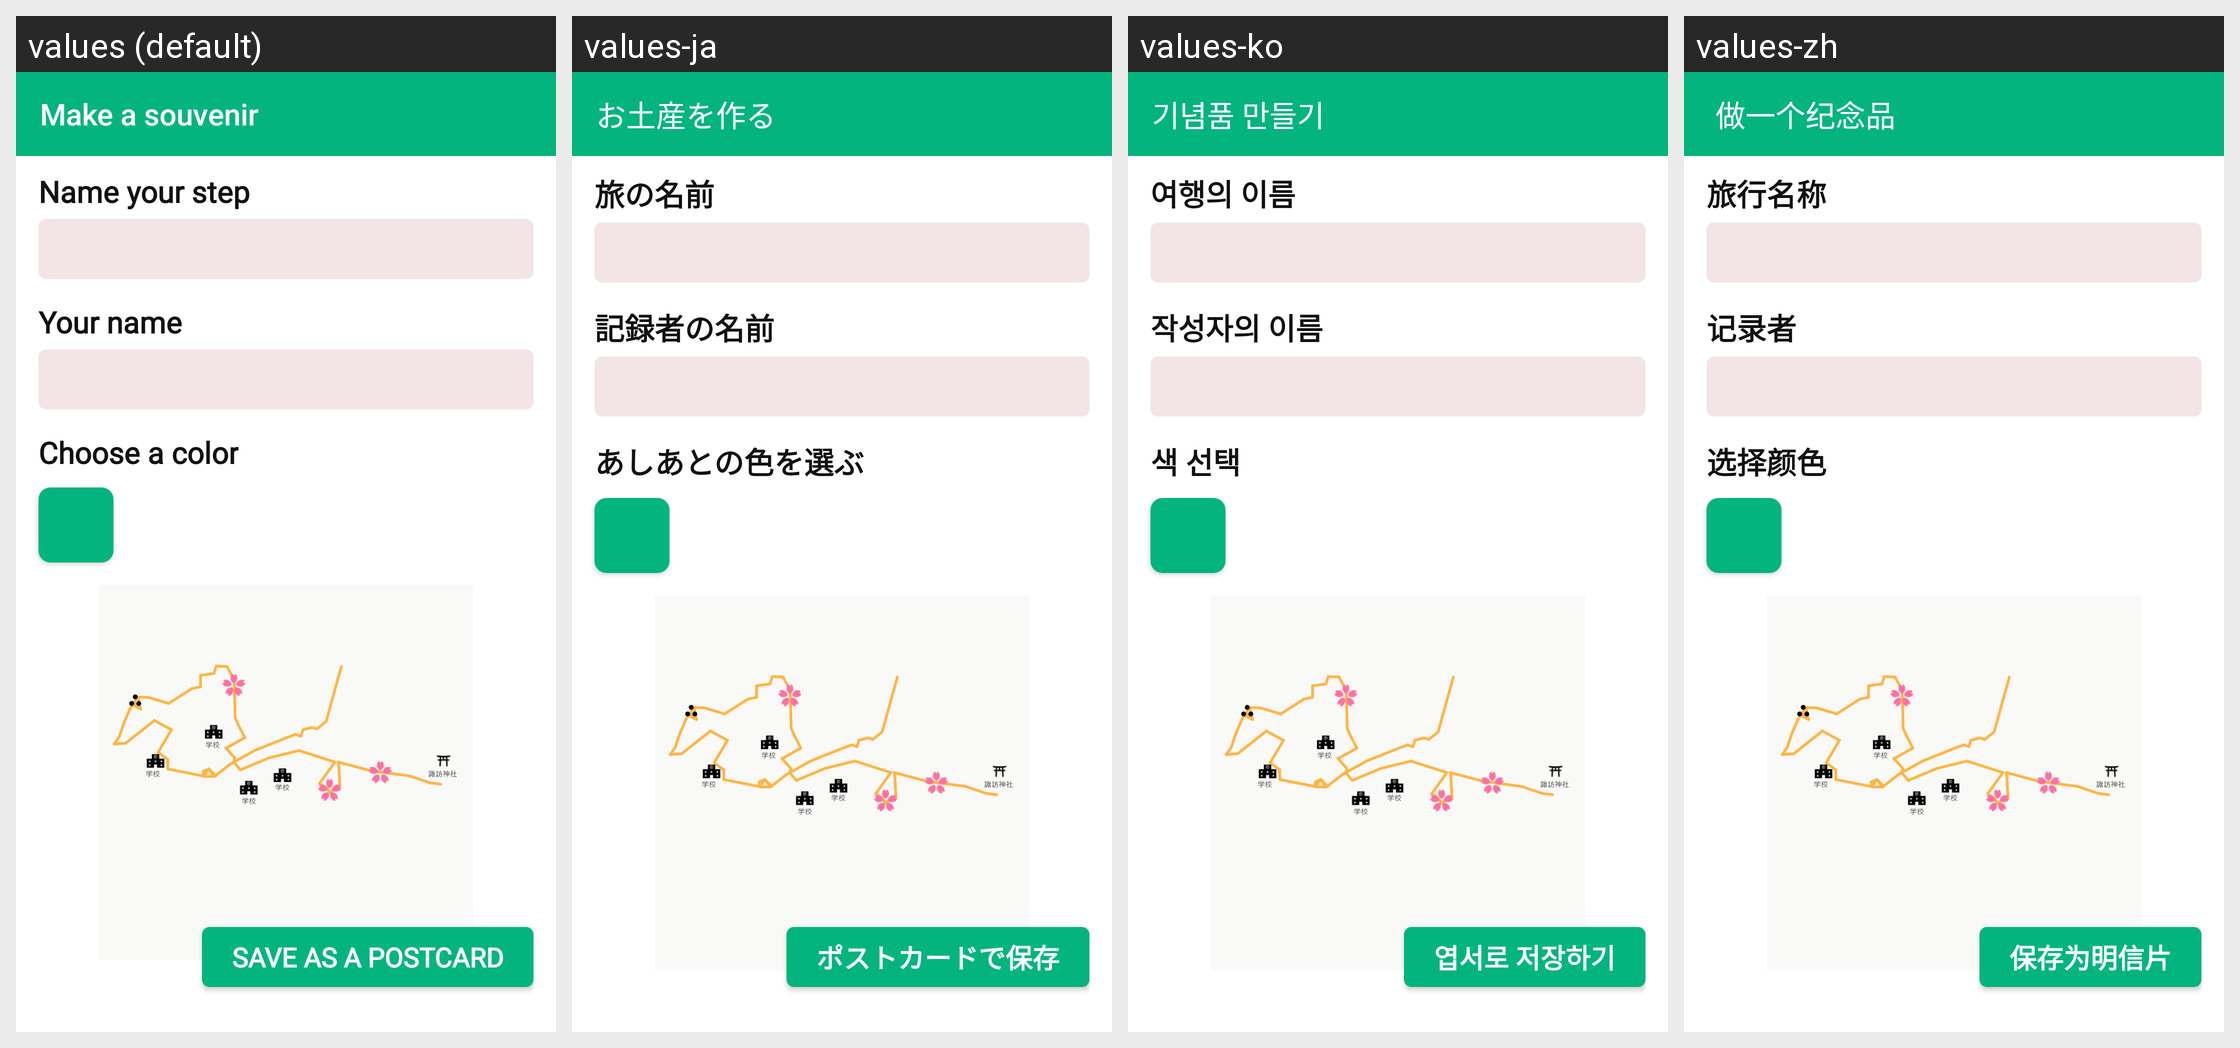

The same Android screen rendered under several of its app's locales, left to right. List the strings drawn on it with the default value and each locale's translation.
Android screen res/layout/share_map.xml rendered under 4 locales, left to right: values (default), values-ja, values-ko, values-zh. Device: Nexus 5 (rendered at 1080×1920; each locale shown at half size, 540×960, under a caption strip naming it); theme AppTheme.
Strings drawn on this screen, with the default value and each locale's value (text and hints the layout hard-codes, and strings that could not be matched under every locale, appear in the picture but are not listed):

make_a_souvenir
  values: Make a souvenir
  values-ja: お土産を作る
  values-ko: 기념품 만들기
  values-zh:  做一个纪念品

name_your_step
  values: Name your step
  values-ja: 旅の名前
  values-ko: 여행의 이름
  values-zh: 旅行名称

your_name
  values: Your name
  values-ja: 記録者の名前
  values-ko: 작성자의 이름
  values-zh: 记录者

choose_a_color
  values: Choose a color
  values-ja: あしあとの色を選ぶ
  values-ko: 색 선택
  values-zh: 选择颜色

save_as_a_poscard
  values: Save as a postcard
  values-ja: ポストカードで保存
  values-ko: 엽서로 저장하기
  values-zh: 保存为明信片
